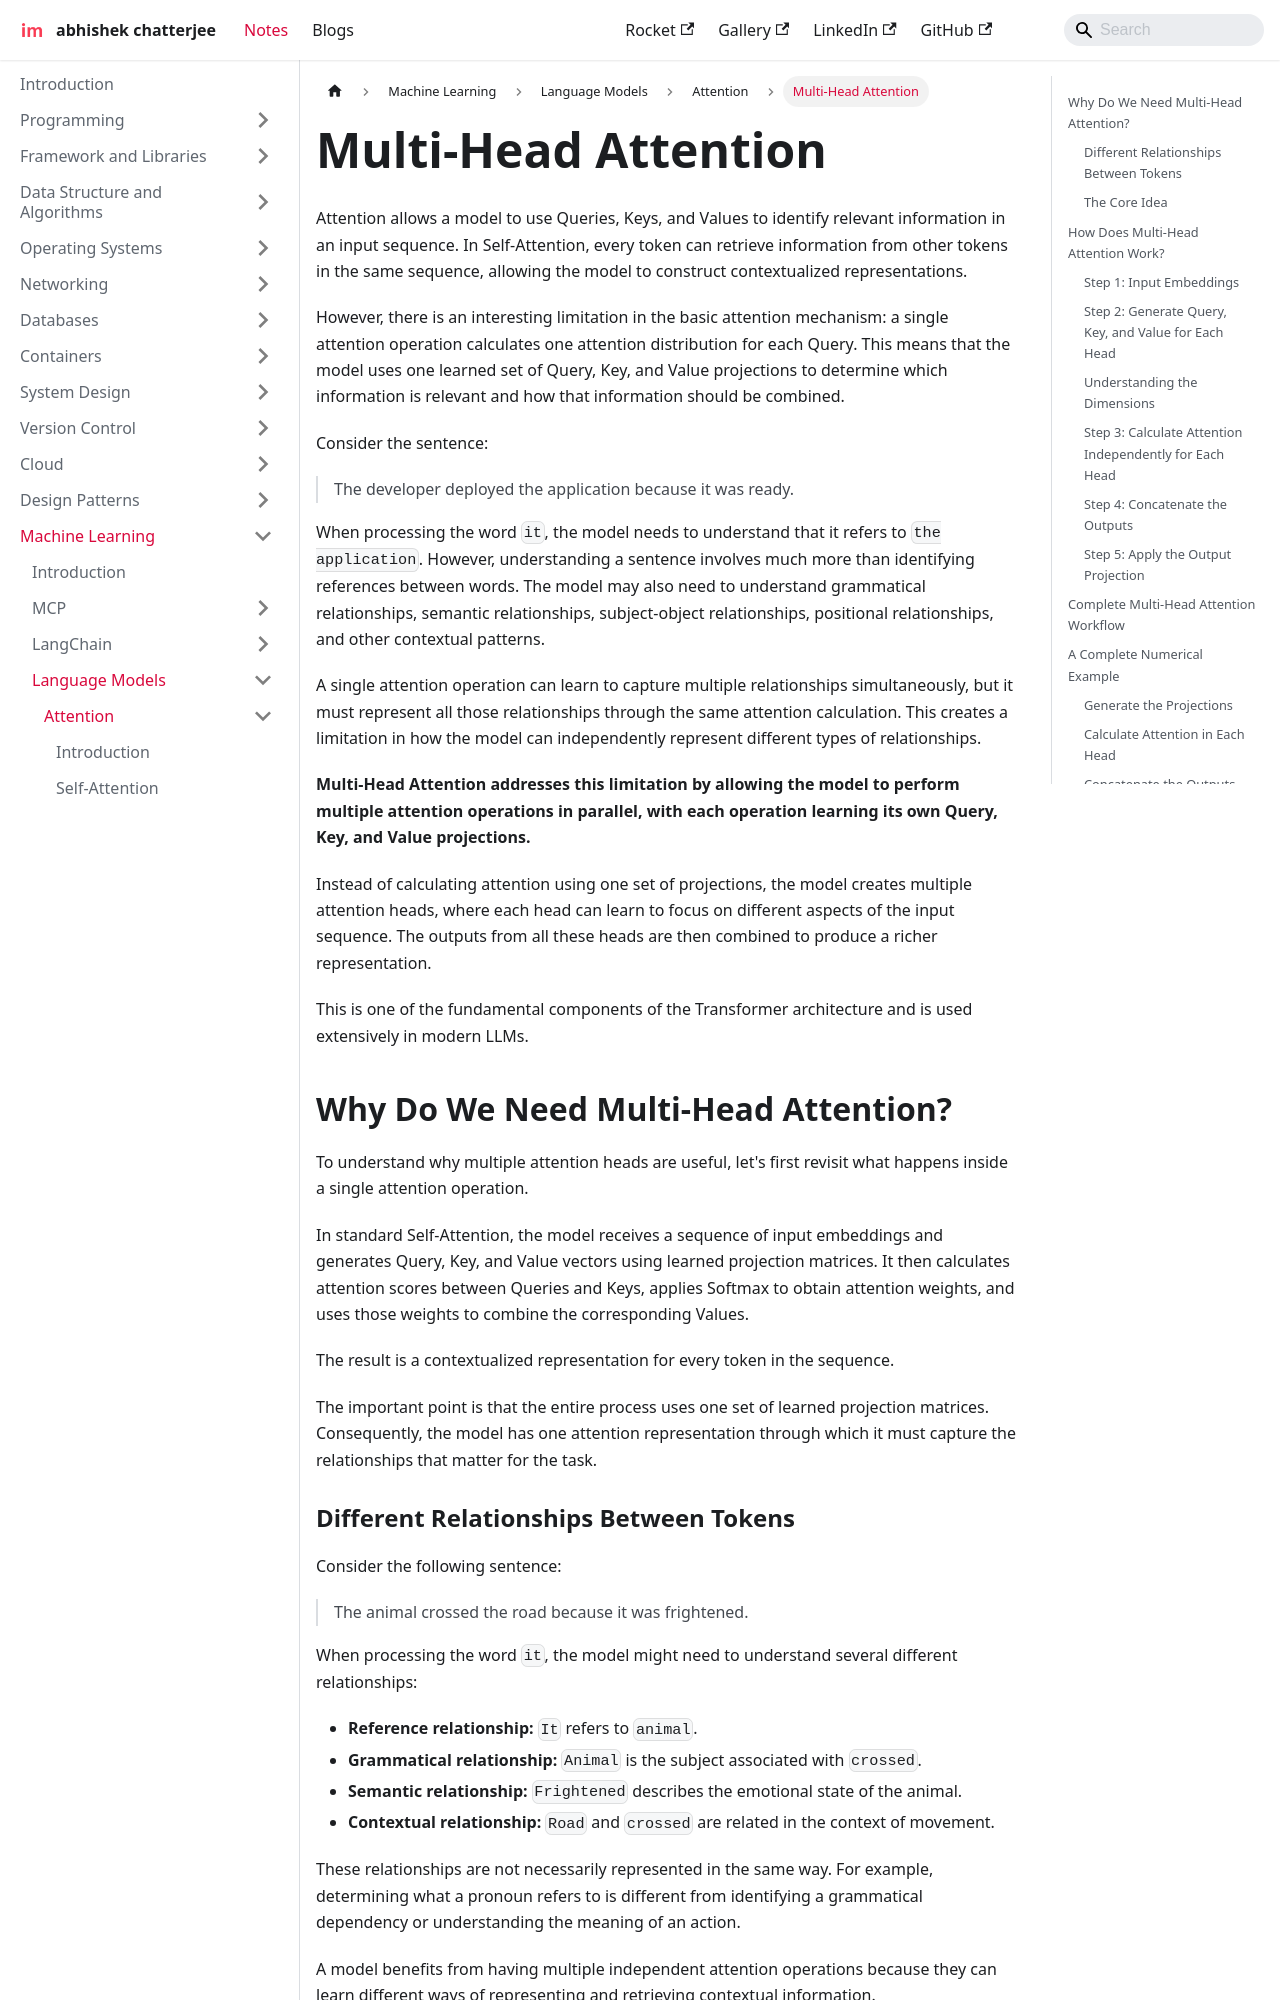

repository: imdeepmind/imdeepmind.github.io · page: docs/ml/language-models/attention/multi-headed/index.html · generator: docusaurus

---
sidebar_position: 3
---

# Multi-Head Attention

Attention allows a model to use Queries, Keys, and Values to identify relevant information in an input sequence. In Self-Attention, every token can retrieve information from other tokens in the same sequence, allowing the model to construct contextualized representations.

However, there is an interesting limitation in the basic attention mechanism: a single attention operation calculates one attention distribution for each Query. This means that the model uses one learned set of Query, Key, and Value projections to determine which information is relevant and how that information should be combined.

Consider the sentence:

> The developer deployed the application because it was ready.

When processing the word `it`, the model needs to understand that it refers to `the application`. However, understanding a sentence involves much more than identifying references between words. The model may also need to understand grammatical relationships, semantic relationships, subject-object relationships, positional relationships, and other contextual patterns.

A single attention operation can learn to capture multiple relationships simultaneously, but it must represent all those relationships through the same attention calculation. This creates a limitation in how the model can independently represent different types of relationships.

**Multi-Head Attention addresses this limitation by allowing the model to perform multiple attention operations in parallel, with each operation learning its own Query, Key, and Value projections.**

Instead of calculating attention using one set of projections, the model creates multiple attention heads, where each head can learn to focus on different aspects of the input sequence. The outputs from all these heads are then combined to produce a richer representation.

This is one of the fundamental components of the Transformer architecture and is used extensively in modern LLMs.

## Why Do We Need Multi-Head Attention?

To understand why multiple attention heads are useful, let's first revisit what happens inside a single attention operation.

In standard Self-Attention, the model receives a sequence of input embeddings and generates Query, Key, and Value vectors using learned projection matrices. It then calculates attention scores between Queries and Keys, applies Softmax to obtain attention weights, and uses those weights to combine the corresponding Values.

The result is a contextualized representation for every token in the sequence.

The important point is that the entire process uses one set of learned projection matrices. Consequently, the model has one attention representation through which it must capture the relationships that matter for the task.
